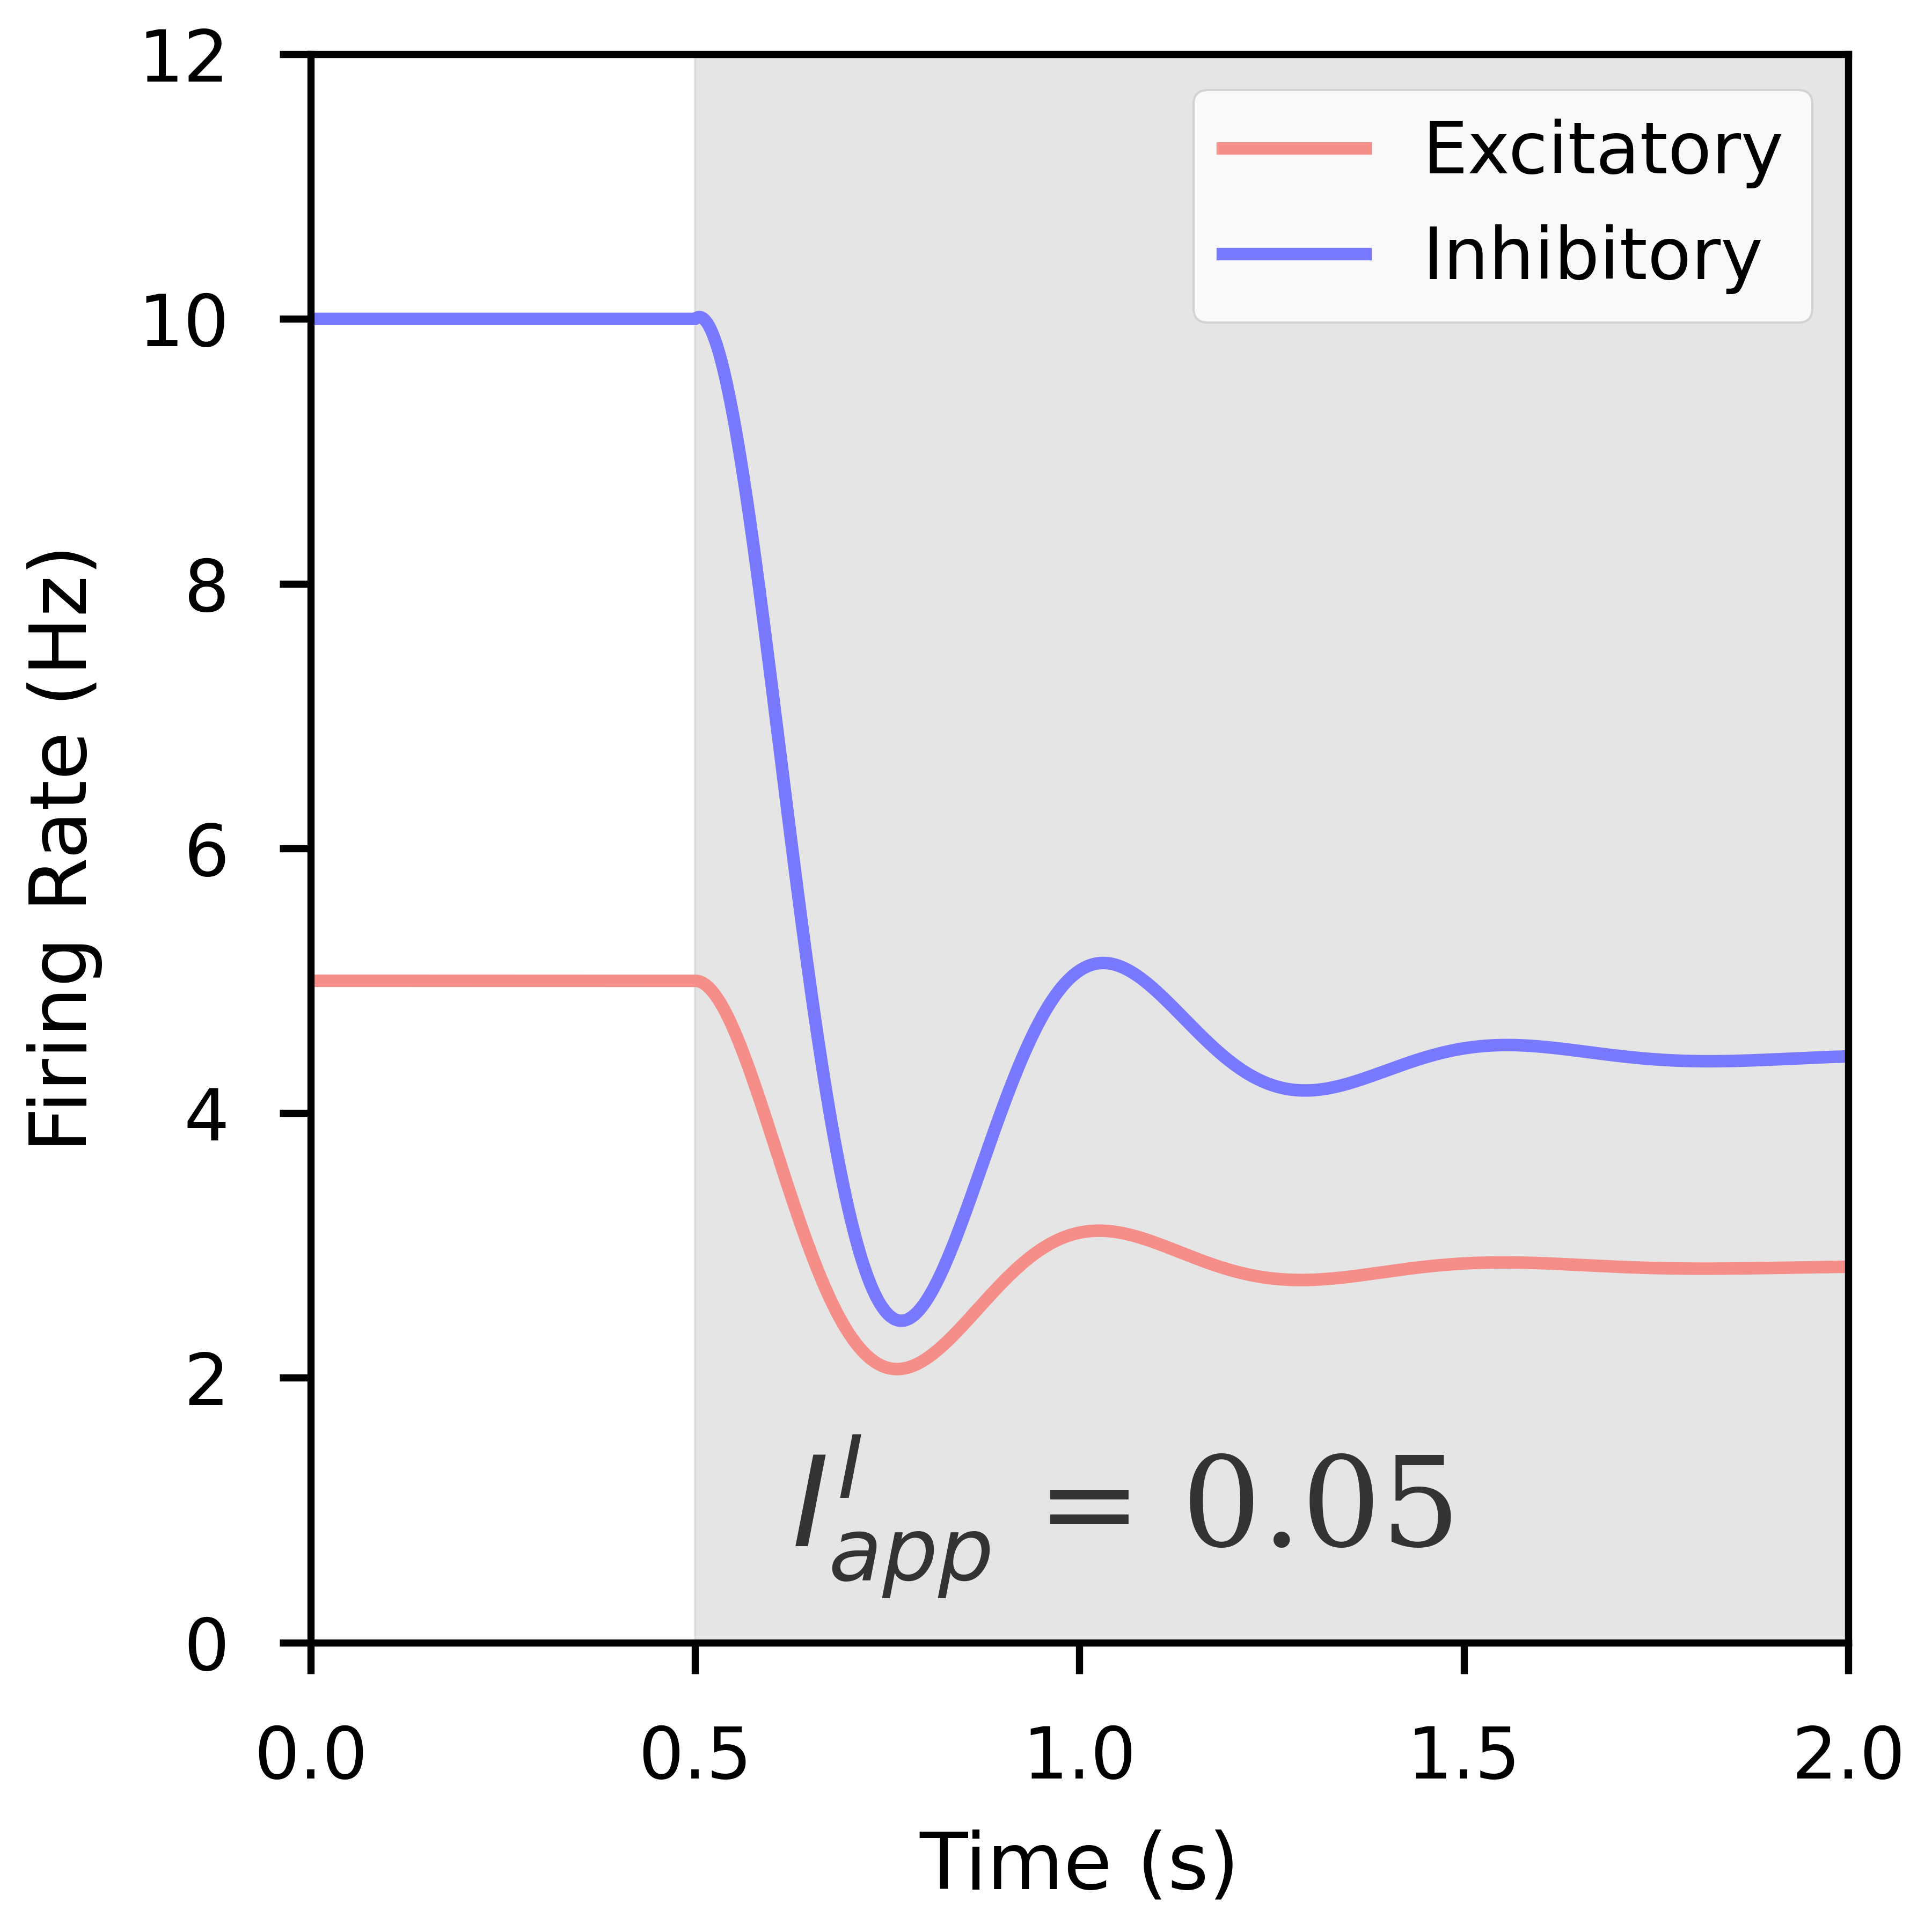

This chart was generated by the following Python code:
import numpy as np
import matplotlib.pyplot as plt
from sys import path
path.append(r"model")
import unified_model as model

simulateISP = model.simulateISP

thetaE = 2
thetaI = 5.5
WEE =  2.78415173362416
WEI =  4.826424331460146
WIE =  -0.6920758668123493
WII =  -0.8632121657324914

duration = 3
dt = 0.1e-3
IappI = np.zeros(int(duration/dt))
Iamp = 0.05
IappI[int(duration/(2*dt)):] = Iamp
rE, rI = simulateISP(dt, duration, 100, 10e-3, 10e-3, WEE, WEI, WIE, WII, thetaE, thetaI, IappI, np.zeros(int(duration/dt)),
                     rE0=5, rI0=10)

plt.style.use('seaborn-v0_8-paper')
plt.rcParams['font.family'] = 'serif'
fig = plt.figure(layout = "constrained", figsize=(3,3), dpi =1200)
ax = plt.subplot(111)
plt.plot(np.arange(0, duration, dt)-1, rE, label='Excitatory', c= "#F58E89")
plt.plot(np.arange(0, duration, dt)-1, rI, label='Inhibitory', c='#7879ff')
plt.xlabel('Time (s)')
plt.ylabel('Firing Rate (Hz)')
ax.set(xlim=(0,2), ylim=(0,12))
ax.axvspan(0.5, 3, alpha=0.5, color='0.8')
ax.annotate(r"$I_{app}^{I}$ = " + str(Iamp), xy=(0.5, 0), xytext=(15*12, 15*12), textcoords='offset pixels', fontsize=14, color='0.2', fontfamily='serif')
plt.legend()
fig.savefig("figure1B_example_traces", dpi=1200)
# plt.show()